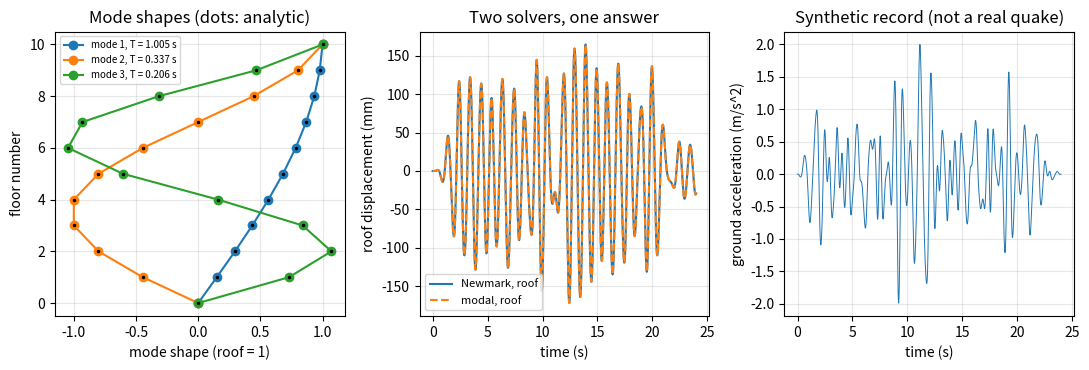
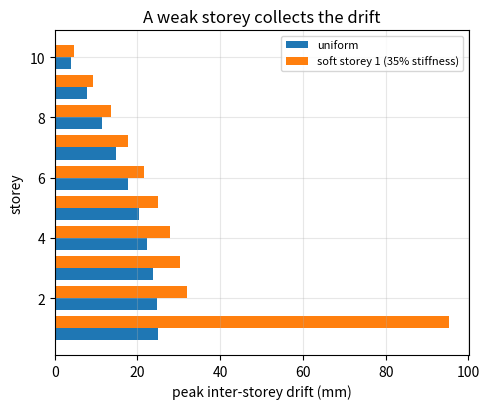
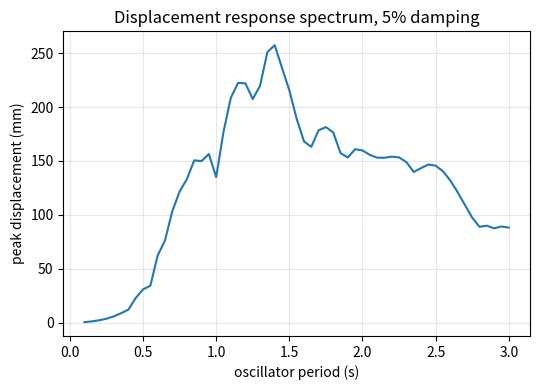
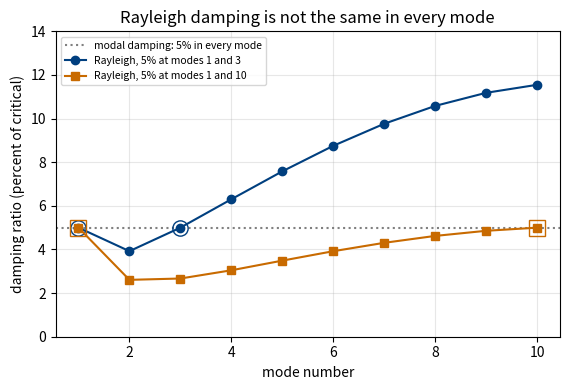

These charts were generated, in order, by the following Python code:
"""Session 3 (Level 3): an N-storey shear building shaken by a synthetic ground-motion record.

Educational model only. Never use it for real seismic design.
Run:  python start.py 3
"""
# %% [markdown]
# # Session 3: many floors, many mode shapes
# **A. Real-world problem.** A ten-storey frame does not sway as one lump. Each floor is a mass,
# each storey of columns is a spring, and the whole stack can bend in ten different patterns
# (*modes*), each with its own period. We shake it with a synthetic earthquake record, solve
# it two independent ways (modal superposition and direct Newmark-beta integration), check
# energy, and then watch a weak ("soft") storey ruin the drift.
#
# **Plan.** (1) build M and K, (2) solve K phi = w^2 M phi and check against the analytic
# uniform-building formula, (3) modal participation and effective mass, (4) a seeded synthetic
# ground record, (5) two time-domain solvers that must agree, (6) drift and base shear.

# %%
import pathlib

import numpy as np

OUT = (pathlib.Path(__file__).resolve().parent if "__file__" in globals() else pathlib.Path(".")) / "out"
N_FLOORS = 10
M_FLOOR = 2.0e5          # kg per floor (200 tonnes)
K_STOREY = 3.5e8         # N/m per storey (all columns of one storey together)
ZETA = 0.05              # damping ratio in every mode


# %% [markdown]
# ## Step 1: the matrices
# Floor j has displacement u_j (relative to the ground). Storey j connects floor j-1 to floor j
# (floor 0 is the fixed ground). The equations of motion are  M u'' + C u' + K u = -M r a_g(t),
# where r is the vector of ones (the ground pushes every floor the same way) and a_g is the
# ground acceleration. K is *tridiagonal*: each floor only feels its two neighbours.

# %%
def shear_building(n=N_FLOORS, m=M_FLOOR, k=K_STOREY):
    """Mass matrix M (diagonal) and stiffness matrix K (tridiagonal). m and k can be scalars or arrays of length n.
    k[j] is the stiffness of storey j+1 (between floor j and floor j+1; floor 0 is the ground)."""
    m = np.broadcast_to(np.asarray(m, float), (n,)).copy()
    k = np.broadcast_to(np.asarray(k, float), (n,)).copy()
    K = np.zeros((n, n))
    for j in range(n):
        K[j, j] += k[j]
        if j + 1 < n:
            K[j, j] += k[j + 1]
            K[j, j + 1] = K[j + 1, j] = -k[j + 1]
    return np.diag(m), K


# %% [markdown]
# ## Step 2: natural frequencies and mode shapes
# Free vibration u = phi cos(w t) gives the generalised eigenproblem  K phi = w^2 M phi.
# M is diagonal, so M^(-1/2) exists. Put phi = M^(-1/2) v: then  (M^(-1/2) K M^(-1/2)) v = w^2 v,
# an ordinary symmetric eigenproblem that np.linalg.eigh solves. We scale each phi so that
# phi^T M phi = 1 (mass-normalised) and flip its sign so the roof moves positive.

# %%
def modes(M, K):
    """Return (w, phi): angular frequencies (rad/s, ascending) and mass-normalised mode shapes (columns)."""
    s = 1.0 / np.sqrt(np.diag(M))
    A = (s[:, None] * K) * s[None, :]
    w2, v = np.linalg.eigh(A)
    phi = s[:, None] * v
    phi = phi * np.where(phi[-1, :] < 0, -1.0, 1.0)
    return np.sqrt(w2), phi


def uniform_analytic(n, m, k):
    """Standard result for equal masses m and equal storey stiffness k, fixed base, free top:
    w_i = 2 sqrt(k/m) sin((2i-1) pi / (2 (2n+1))),  shape_j = sin((2i-1) j pi / (2n+1)), j = 1..n.
    Returns (w, shapes) with the shapes scaled to a roof value of 1 (columns)."""
    i = np.arange(1, n + 1)
    w = 2.0 * np.sqrt(k / m) * np.sin((2 * i - 1) * np.pi / (2 * (2 * n + 1)))
    j = np.arange(1, n + 1)
    sh = np.sin(np.outer(j, (2 * i - 1)) * np.pi / (2 * n + 1))
    return w, sh / sh[-1, :]


def periods(w):
    return 2 * np.pi / w


# %% [markdown]
# ## Step 3: how much of the building each mode moves
# Participation factor  Gamma_i = phi_i^T M r  (mass-normalised shapes). Effective modal mass
# M*_i = Gamma_i^2. Together the effective masses add up to the total mass, and the first
# mode carries most of it.

# %%
def participation(M, phi):
    r = np.ones(M.shape[0])
    gamma = phi.T @ M @ r
    return gamma, gamma ** 2


# %% [markdown]
# ## Step 4: a synthetic ground-motion record
# **This is not a real earthquake.** It is a sum of 120 sine waves with random (seeded) phases,
# amplitudes peaked around a dominant period, and a rise-hold-fade envelope. Real records
# differ; the point is to have a repeatable, rich shaking that is centred near 1 s.

# %%
def synthetic_ground(seed=7, t_dom=1.0, dur=24.0, dt=0.01, pga=2.0):
    """Return (t, a_g): ground acceleration in m/s^2, scaled so max |a_g| = pga."""
    rng = np.random.default_rng(seed)
    t = np.arange(0.0, dur + 0.5 * dt, dt)
    f = np.linspace(0.15, 12.0, 120)
    amp = np.exp(-0.5 * (np.log(f * t_dom) / 0.45) ** 2)
    ph = rng.uniform(0, 2 * np.pi, f.size)
    a = (amp[None, :] * np.sin(2 * np.pi * f[None, :] * t[:, None] + ph[None, :])).sum(axis=1)
    env = np.clip(t / 3.0, 0, 1) * np.clip((dur - t) / 6.0, 0, 1)
    a = a * env
    return t, a * (pga / np.abs(a).max())


# %% [markdown]
# ## Step 5: two independent solvers
# **Modal superposition.** Each mode is a one-degree-of-freedom oscillator
# q'' + 2 zeta w q' + w^2 q = -Gamma a_g(t), solved *exactly* for a ground record that is
# piecewise linear between samples (the Nigam-Jennings recurrence, done here by the exact
# 2x2 state transition). Then u = sum_i phi_i q_i.
#
# **Direct Newmark-beta.** Step the full matrix equation with the *average acceleration*
# method, beta = 1/4 and gamma = 1/2: unconditionally stable, and no numerical damping.
# The damping matrix C = M Phi diag(2 zeta w) Phi^T M gives exactly zeta in every mode.
#
# **Rayleigh damping.** Many programs do not know the modes in advance and build
# C = a0 M + a1 K instead. Mode i then gets zeta_i = a0 / (2 w_i) + a1 w_i / 2: the mass part
# damps low modes most, the stiffness part damps high modes most, so zeta is high at both ends
# and lowest in between. Choose two modes, set zeta there (5 percent), and solve for a0 and a1.

# %%
def damping_matrix(M, phi, w, zeta=ZETA):
    return M @ phi @ np.diag(2 * zeta * w) @ phi.T @ M


def rayleigh_coefficients(w_a, w_b, zeta_a=ZETA, zeta_b=ZETA):
    """a0, a1 of C = a0 M + a1 K that give damping ratio zeta_a at w_a and zeta_b at w_b (rad/s).

    A mode with frequency w gets zeta(w) = a0 / (2 w) + a1 w / 2, so two chosen modes give two
    linear equations for a0 and a1."""
    A = np.array([[1 / (2 * w_a), w_a / 2], [1 / (2 * w_b), w_b / 2]])
    return tuple(np.linalg.solve(A, [zeta_a, zeta_b]))


def rayleigh_damping(M, K, w, modes=(0, 2), zeta=ZETA):
    """Rayleigh damping matrix C = a0 M + a1 K with `zeta` at the two chosen modes (0-based indices).

    Returns C, a0, a1. Unlike damping_matrix (the same zeta in every mode), the other modes get
    whatever the formula gives: see rayleigh_ratio."""
    a0, a1 = rayleigh_coefficients(w[modes[0]], w[modes[1]], zeta, zeta)
    return a0 * M + a1 * K, a0, a1


def rayleigh_ratio(w, a0, a1):
    """Damping ratio the Rayleigh matrix gives to a mode of frequency w (scalar or array)."""
    w = np.asarray(w, dtype=float)
    return a0 / (2 * w) + a1 * w / 2


def sdof_response(w, zeta, a_g, dt):
    """Relative displacement and velocity of q'' + 2 zeta w q' + w^2 q = -a_g(t); exact for piecewise-linear a_g."""
    wd = w * np.sqrt(1 - zeta ** 2)
    # state z = (q, q'). Homogeneous part: z' = A z. Forcing f = (0, -a_g) is linear in each step.
    A = np.array([[0.0, 1.0], [-w * w, -2 * zeta * w]])
    # matrix exponential of A*dt via the closed form for the underdamped 2x2 case
    e, c, s = np.exp(-zeta * w * dt), np.cos(wd * dt), np.sin(wd * dt)
    Phi = e * (c * np.eye(2) + (s / wd) * (A + zeta * w * np.eye(2)))
    Ainv = np.linalg.inv(A)
    I2 = np.eye(2)
    # z' = A z + b0 + b1 tau, b0 = (0, -a_i), b1 = (0, -(a_{i+1}-a_i)/dt)
    G0 = Ainv @ (Phi - I2)                       # integral of exp(A (dt - s)) ds
    G1 = Ainv @ G0 - dt * Ainv                   # integral of exp(A (dt - s)) s ds (integration by parts)
    n = a_g.size
    q = np.zeros(n)
    v = np.zeros(n)
    z = np.zeros(2)
    for i in range(n - 1):
        b0 = np.array([0.0, -a_g[i]])
        b1 = np.array([0.0, -(a_g[i + 1] - a_g[i]) / dt])
        z = Phi @ z + G0 @ b0 + G1 @ b1
        q[i + 1], v[i + 1] = z
    return q, v


def modal_response(M, K, a_g, dt, zeta=ZETA, nmodes=None):
    """Floor displacements (n_steps, n) by modal superposition with the first `nmodes` modes (default all)."""
    w, phi = modes(M, K)
    gamma, _ = participation(M, phi)
    nm = len(w) if nmodes is None else nmodes
    u = np.zeros((a_g.size, len(w)))
    for i in range(nm):
        q, _ = sdof_response(w[i], zeta, gamma[i] * a_g, dt)
        u += np.outer(q, phi[:, i])
    return u


def newmark(M, C, K, a_g, dt, beta=0.25, gamma=0.5):
    """Direct integration of M u'' + C u' + K u = -M r a_g. Average acceleration: beta = 1/4, gamma = 1/2.
    Returns u, v, a (relative to the ground), each of shape (n_steps, n)."""
    n = M.shape[0]
    r = np.ones(n)
    nt = a_g.size
    u = np.zeros((nt, n))
    v = np.zeros((nt, n))
    a = np.zeros((nt, n))
    a[0] = np.linalg.solve(M, -M @ r * a_g[0] - C @ v[0] - K @ u[0])
    Keff = K + gamma / (beta * dt) * C + M / (beta * dt ** 2)
    Kinv = np.linalg.inv(Keff)
    for i in range(nt - 1):
        p = -M @ r * a_g[i + 1]
        rhs = (p + M @ (u[i] / (beta * dt ** 2) + v[i] / (beta * dt) + (0.5 / beta - 1) * a[i])
               + C @ (gamma / (beta * dt) * u[i] + (gamma / beta - 1) * v[i] + dt * (0.5 * gamma / beta - 1) * a[i]))
        u[i + 1] = Kinv @ rhs
        a[i + 1] = (u[i + 1] - u[i]) / (beta * dt ** 2) - v[i] / (beta * dt) - (0.5 / beta - 1) * a[i]
        v[i + 1] = v[i] + dt * ((1 - gamma) * a[i] + gamma * a[i + 1])
    return u, v, a


# %% [markdown]
# ## Step 6: what engineers read off
# * **Inter-storey drift** = u_j - u_(j-1), the bending of one storey (drift ratio = drift / storey height).
# * **Base shear** = the force in the lowest storey = k_1 u_1 (what the foundation must resist).
# * **Energy balance**: input energy = kinetic + strain + damping dissipated.

# %%
def storey_drift(u):
    return np.diff(np.hstack([np.zeros((u.shape[0], 1)), u]), axis=1)


def base_shear(u, k1):
    return k1 * u[:, 0]


def energy_balance(M, C, K, u, v, a_g, dt):
    """Return (input, kinetic + strain + damped) at the final step, in joules (J)."""
    r = np.ones(M.shape[0])
    f_in = -(v @ (M @ r)) * a_g                       # power put in by the ground (W)
    e_in = np.concatenate([[0.0], np.cumsum(0.5 * (f_in[1:] + f_in[:-1]) * dt)])
    p_damp = np.einsum("ti,ij,tj->t", v, C, v)
    e_damp = np.concatenate([[0.0], np.cumsum(0.5 * (p_damp[1:] + p_damp[:-1]) * dt)])
    e_kin = 0.5 * np.einsum("ti,ij,tj->t", v, M, v)
    e_strain = 0.5 * np.einsum("ti,ij,tj->t", u, K, u)
    return e_in, e_kin + e_strain + e_damp


def sdof_peak(period, zeta, a_g, dt):
    """Peak |relative displacement| (m) of a one-degree-of-freedom oscillator: one point of the response spectrum."""
    q, _ = sdof_response(2 * np.pi / period, zeta, a_g, dt)
    return float(np.abs(q).max())


STOREY_HEIGHT = 3.5      # m, used to turn drift into a drift ratio


def peaks(k=K_STOREY, zeta=ZETA, seed=7, t_dom=1.0, pga=2.0, n=N_FLOORS, m=M_FLOOR):
    """Run the whole chain (Newmark) and return peak roof displacement (m), peak drift (m), peak base shear (N), first period (s)."""
    t, ag = synthetic_ground(seed=seed, t_dom=t_dom, pga=pga)
    dt = t[1] - t[0]
    M, K = shear_building(n, m, k)
    w, phi = modes(M, K)
    C = damping_matrix(M, phi, w, zeta)
    u, _, _ = newmark(M, C, K, ag, dt)
    k1 = np.broadcast_to(np.asarray(k, float), (n,))[0]
    return {"roof": float(np.abs(u[:, -1]).max()), "drift": float(np.abs(storey_drift(u)).max()),
            "shear": float(np.abs(base_shear(u, k1)).max()), "T1": float(2 * np.pi / w[0])}


def with_damper(M, K, w1, mass_ratio=0.02, zeta_d=0.10):
    """Stretch idea: a tuned mass damper on the roof. Adds one more mass (mass_ratio * total mass) joined to the roof
    by a spring tuned to the first mode and a dashpot. Returns (M2, C2, K2) for the building plus damper."""
    n = M.shape[0]
    md = mass_ratio * np.trace(M)
    kd = md * w1 ** 2
    cd = 2 * zeta_d * md * w1
    w, phi = modes(M, K)
    C = damping_matrix(M, phi, w)
    M2 = np.zeros((n + 1, n + 1)); K2 = np.zeros((n + 1, n + 1)); C2 = np.zeros((n + 1, n + 1))
    M2[:n, :n] = M; K2[:n, :n] = K; C2[:n, :n] = C
    M2[n, n] = md
    for A, c in ((K2, kd), (C2, cd)):
        A[n - 1, n - 1] += c; A[n, n] += c; A[n - 1, n] -= c; A[n, n - 1] -= c
    return M2, C2, K2


def resonant_ground(w, dur=24.0, dt=0.01, a0=2.0):
    """A pure sine at angular frequency w (rad/s) with a 3 s fade-in: the worst case for a building with that frequency."""
    t = np.arange(0.0, dur + 0.5 * dt, dt)
    return t, a0 * np.sin(w * t) * np.clip(t / 3.0, 0, 1)


def soft_storey_stiffness(n=N_FLOORS, k=K_STOREY, which=0, factor=0.35):
    ks = np.full(n, k)
    ks[which] = factor * k
    return ks


# %%
if __name__ == "__main__":
    import matplotlib.pyplot as plt

    OUT.mkdir(exist_ok=True)
    M, K = shear_building()
    w, phi = modes(M, K)
    wa, sa = uniform_analytic(N_FLOORS, M_FLOOR, K_STOREY)
    print("periods (s):", np.round(periods(w)[:4], 4), " analytic:", np.round(periods(wa)[:4], 4))
    gamma, meff = participation(M, phi)
    print("effective mass fractions:", np.round(meff[:3] / meff.sum(), 3), " sum =", round(meff.sum() / np.trace(M), 6))

    t, ag = synthetic_ground()
    dt = t[1] - t[0]
    C = damping_matrix(M, phi, w)
    un, vn, an = newmark(M, C, K, ag, dt)
    um = modal_response(M, K, ag, dt)
    print("max |modal - Newmark| / peak:", np.abs(um - un).max() / np.abs(un).max())
    ein, estored = energy_balance(M, C, K, un, vn, ag, dt)
    print("energy in, accounted:", ein[-1], estored[-1])
    d = storey_drift(un)
    print("peak drift per storey (mm):", np.round(1e3 * np.abs(d).max(axis=0), 1))
    print("peak base shear (MN):", base_shear(un, K_STOREY).__abs__().max() / 1e6)

    fig, ax = plt.subplots(1, 3, figsize=(11, 3.8))
    y = np.arange(0, N_FLOORS + 1)
    for i in range(3):
        ax[0].plot(np.r_[0, phi[:, i] / phi[-1, i]], y, "o-", label=f"mode {i + 1}, T = {periods(w)[i]:.3f} s")
        ax[0].plot(np.r_[0, sa[:, i]], y, "k.", ms=3)
    ax[0].set_xlabel("mode shape (roof = 1)")
    ax[0].set_ylabel("floor number")
    ax[0].set_title("Mode shapes (dots: analytic)")
    ax[0].legend(fontsize=7)
    ax[0].grid(alpha=0.3)
    ax[1].plot(t, 1e3 * un[:, -1], label="Newmark, roof")
    ax[1].plot(t, 1e3 * um[:, -1], "--", label="modal, roof")
    ax[1].set_xlabel("time (s)")
    ax[1].set_ylabel("roof displacement (mm)")
    ax[1].set_title("Two solvers, one answer")
    ax[1].legend(fontsize=8)
    ax[1].grid(alpha=0.3)
    ax[2].plot(t, ag, lw=0.7)
    ax[2].set_xlabel("time (s)")
    ax[2].set_ylabel("ground acceleration (m/s^2)")
    ax[2].set_title("Synthetic record (not a real quake)")
    ax[2].grid(alpha=0.3)
    fig.tight_layout()
    fig.savefig(OUT / "modes_and_response.png", dpi=120)

    Ks = shear_building(k=soft_storey_stiffness())[1]
    ws, ps = modes(M, Ks)
    Cs = damping_matrix(M, ps, ws)
    us, _, _ = newmark(M, Cs, Ks, ag, dt)
    ds = np.abs(storey_drift(us)).max(axis=0)
    fig2, ax2 = plt.subplots(figsize=(5, 4.2))
    ax2.barh(np.arange(1, 11) - 0.2, 1e3 * np.abs(d).max(axis=0), 0.4, label="uniform")
    ax2.barh(np.arange(1, 11) + 0.2, 1e3 * ds, 0.4, label="soft storey 1 (35% stiffness)")
    ax2.set_xlabel("peak inter-storey drift (mm)")
    ax2.set_ylabel("storey")
    ax2.set_title("A weak storey collects the drift")
    ax2.legend(fontsize=8)
    ax2.grid(alpha=0.3)
    fig2.tight_layout()
    fig2.savefig(OUT / "soft_storey.png", dpi=120)
    print("soft storey 1 peak drift (mm):", 1e3 * ds[0], " uniform:", 1e3 * np.abs(d).max(axis=0)[0])

    periods_grid = np.linspace(0.1, 3.0, 59)
    sd = [sdof_peak(T, ZETA, ag, dt) for T in periods_grid]
    fig3, ax3 = plt.subplots(figsize=(5.5, 4))
    ax3.plot(periods_grid, 1e3 * np.array(sd))
    ax3.set_xlabel("oscillator period (s)")
    ax3.set_ylabel("peak displacement (mm)")
    ax3.set_title("Displacement response spectrum, 5% damping")
    ax3.grid(alpha=0.3)
    fig3.tight_layout()
    fig3.savefig(OUT / "response_spectrum.png", dpi=120)

    # Rayleigh damping: damping ratio against mode number for two choices of anchor modes
    modes_n = np.arange(1, N_FLOORS + 1)
    fig4, ax4 = plt.subplots(figsize=(5.8, 4))
    ax4.axhline(100 * ZETA, color="0.5", ls=":", label="modal damping: 5% in every mode")
    for pair, col, mk in (((0, 2), "#003f7f", "o"), ((0, 9), "#c86a00", "s")):
        Cr, a0r, a1r = rayleigh_damping(M, K, w, pair)
        ax4.plot(modes_n, 100 * rayleigh_ratio(w, a0r, a1r), mk + "-", color=col,
                 label=f"Rayleigh, 5% at modes {pair[0] + 1} and {pair[1] + 1}")
        ax4.plot([pair[0] + 1, pair[1] + 1], [5, 5], mk, ms=11, mfc="none", color=col)
    ax4.set_xlabel("mode number")
    ax4.set_ylabel("damping ratio (percent of critical)")
    ax4.set_title("Rayleigh damping is not the same in every mode")
    ax4.set_ylim(0, 14)
    ax4.legend(fontsize=7.5)
    ax4.grid(alpha=0.3)
    fig4.tight_layout()
    fig4.savefig(OUT / "rayleigh_damping.png", dpi=120)
    Cr, a0r, a1r = rayleigh_damping(M, K, w, (0, 2))
    ur, _, _ = newmark(M, Cr, K, ag, dt)
    print("Rayleigh (modes 1 and 3): a0 =", round(a0r, 4), "a1 =", round(a1r, 5),
          " roof peak (mm):", round(1e3 * np.abs(ur[:, -1]).max(), 2), " vs modal damping:", round(1e3 * np.abs(un[:, -1]).max(), 2))

# %% [markdown]
# ## Where this stops
# Real buildings yield, crack and twist, and real earthquakes are not one synthetic record. This
# model is linear, planar and fixed at the base: use it to build intuition, never to design.
